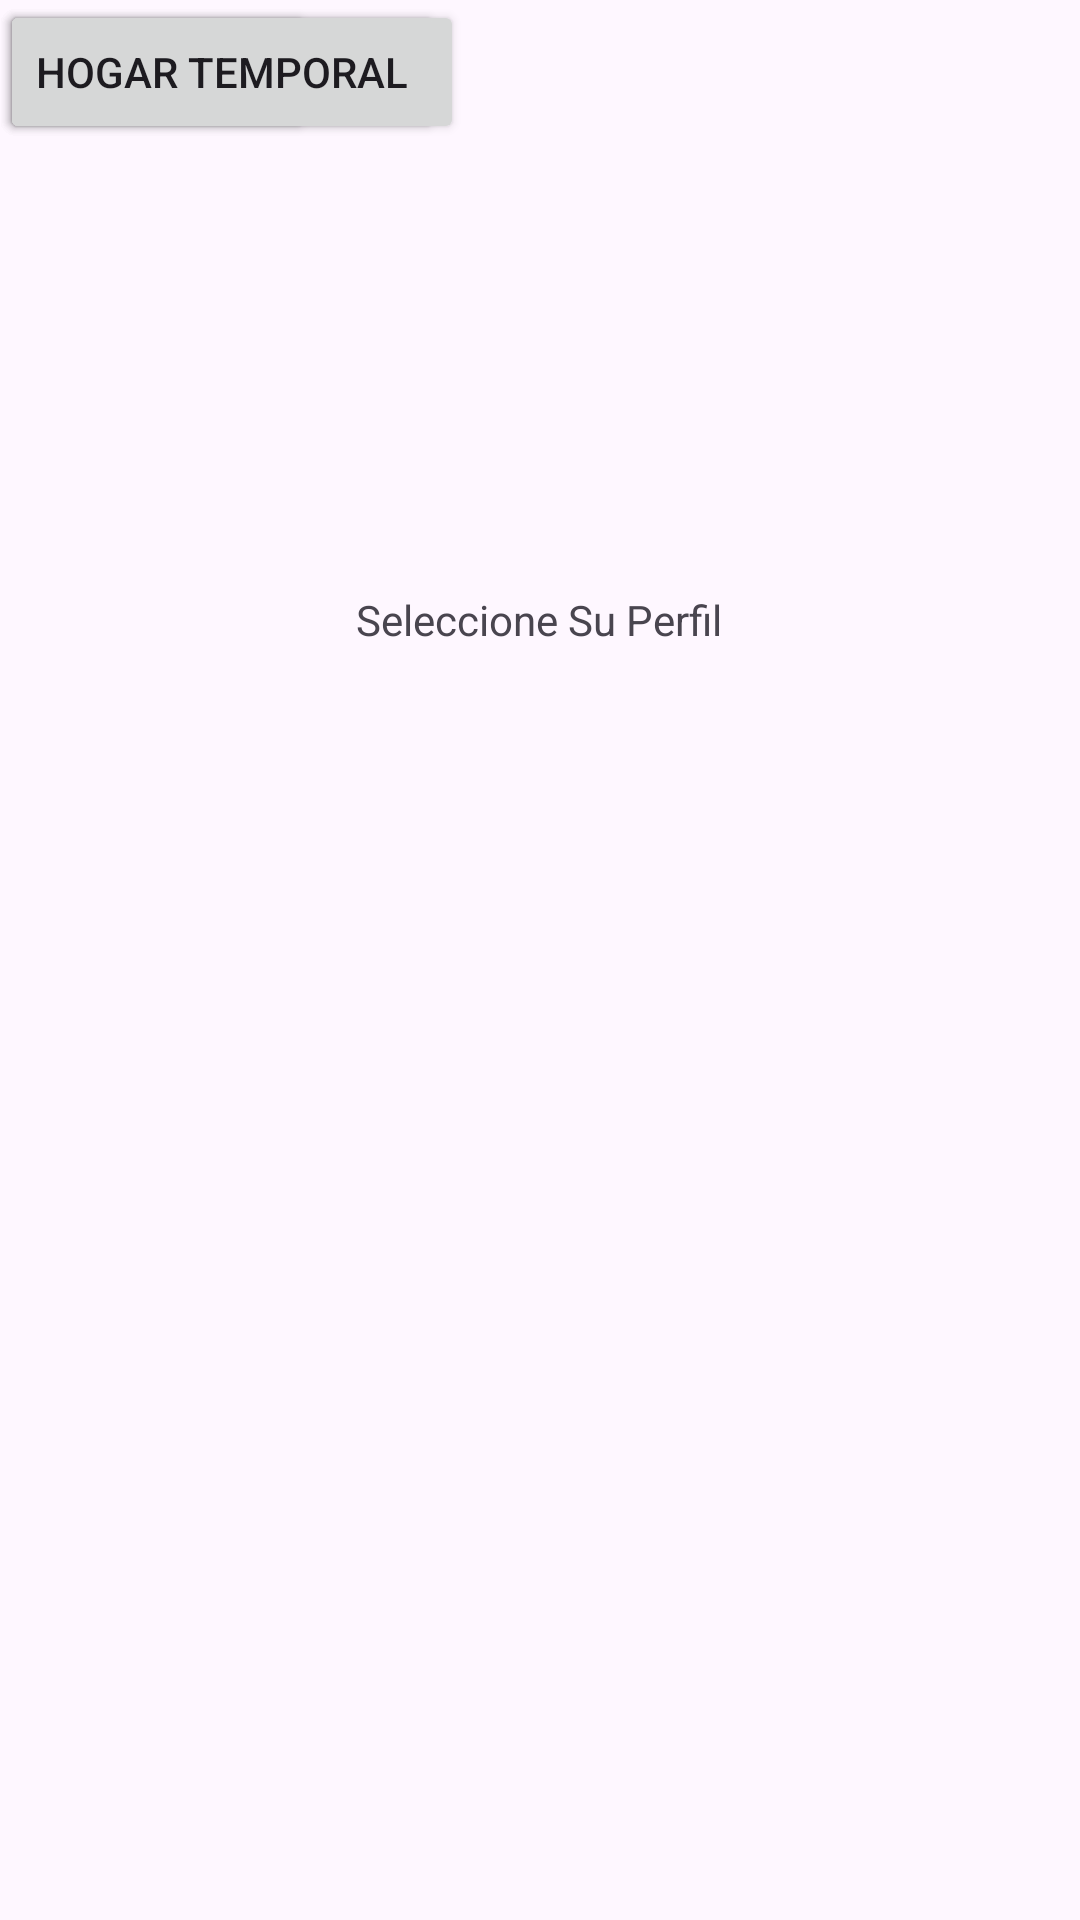

Android layout source for this screen:
<!-- AndroidManifest.xml: application theme Theme.JJ_Mascota_GOAN -->
<!-- res/layout/main_activity.xml -->
<?xml version="1.0" encoding="utf-8"?>
<androidx.constraintlayout.widget.ConstraintLayout
    xmlns:android="http://schemas.android.com/apk/res/android"
    xmlns:app="http://schemas.android.com/apk/res-auto"
    xmlns:tools="http://schemas.android.com/tools"
    android:id="@+id/main"
    android:layout_width="match_parent"
    android:layout_height="match_parent"
    tools:context=".main_activity">

    <TextView
        android:id="@id/button"
        android:layout_width="wrap_content"
        android:layout_height="wrap_content"
        android:text="Seleccione Su Perfil"
        app:layout_constraintBottom_toBottomOf="parent"
        app:layout_constraintEnd_toEndOf="parent"
        app:layout_constraintHorizontal_bias="0.498"
        app:layout_constraintStart_toStartOf="parent"
        app:layout_constraintTop_toTopOf="parent"
        app:layout_constraintVertical_bias="0.317">

    </TextView>

    <Button
        android:id="@+id/button"
        android:layout_width="wrap_content"
        android:layout_height="wrap_content"
        android:text="Rescatista"
        tools:layout_editor_absoluteX="148dp"
        tools:layout_editor_absoluteY="279dp">

    </Button>
    <Button
        android:id="@+id/button2"
        android:layout_width="wrap_content"
        android:layout_height="wrap_content"
        android:text="Tutor/Adoptante"
        tools:layout_editor_absoluteX="131dp"
        tools:layout_editor_absoluteY="341dp">

    </Button>

    <Button
        android:id="@+id/button3"
        android:layout_width="wrap_content"
        android:layout_height="wrap_content"
        android:text="Hogar Temporal"
        tools:layout_editor_absoluteX="131dp"
        tools:layout_editor_absoluteY="402dp">

    </Button>
</androidx.constraintlayout.widget.ConstraintLayout>
<!-- resources referenced by this layout -->
<resources>
  <style name="Theme.JJ_Mascota_GOAN" parent="Base.Theme.JJ_Mascota_GOAN" />
  <style name="Base.Theme.JJ_Mascota_GOAN" parent="Theme.Material3.DayNight.NoActionBar">
          
          
      </style>
</resources>
